Run: headless pygame with SDL's dummy video driver; simulated clock (each Clock.tick advances the game by its frame time, no real sleeping); random seed 0; keys injected as events and as key.get_pressed() state; no mouse input.
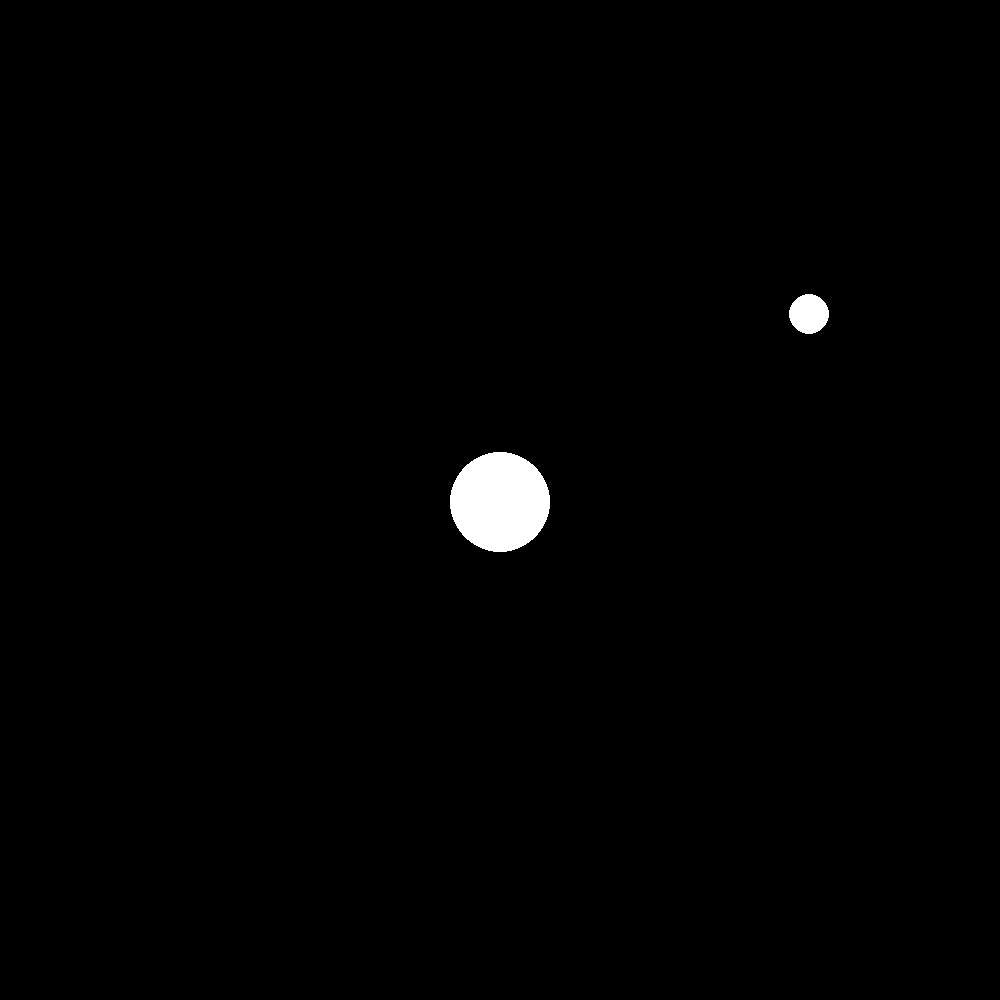
Frame 1 of 4 · flips 1–60 · no input
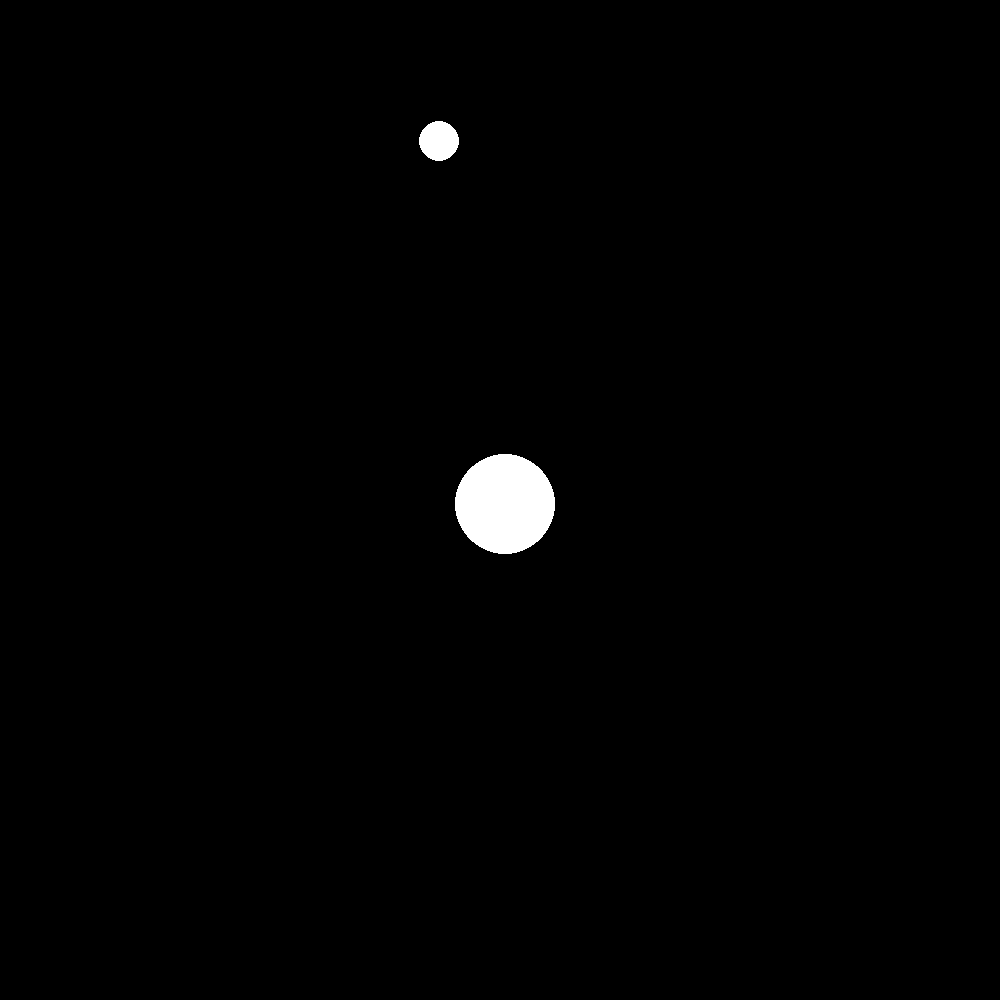
Frame 2 of 4 · flips 61–180 · tapped SPACE, RETURN · held RIGHT (→), D
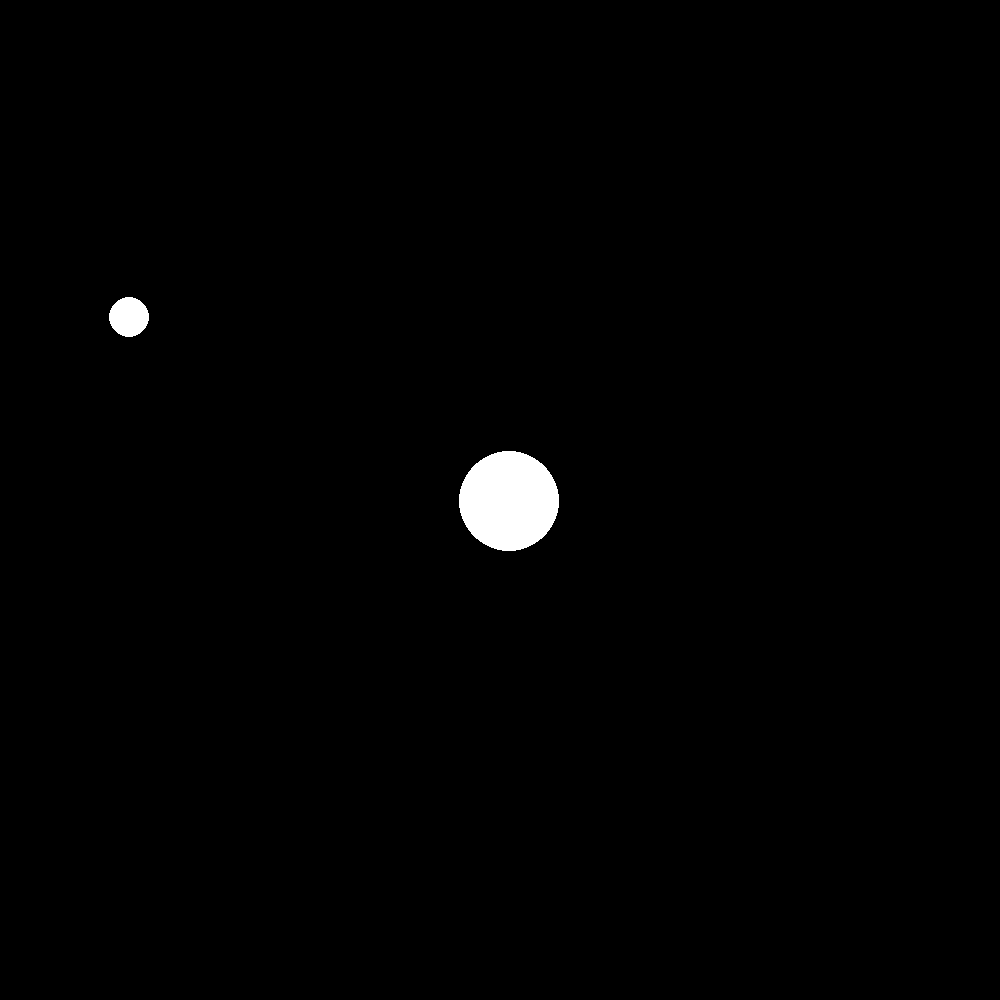
Frame 3 of 4 · flips 181–300 · held DOWN (↓), S
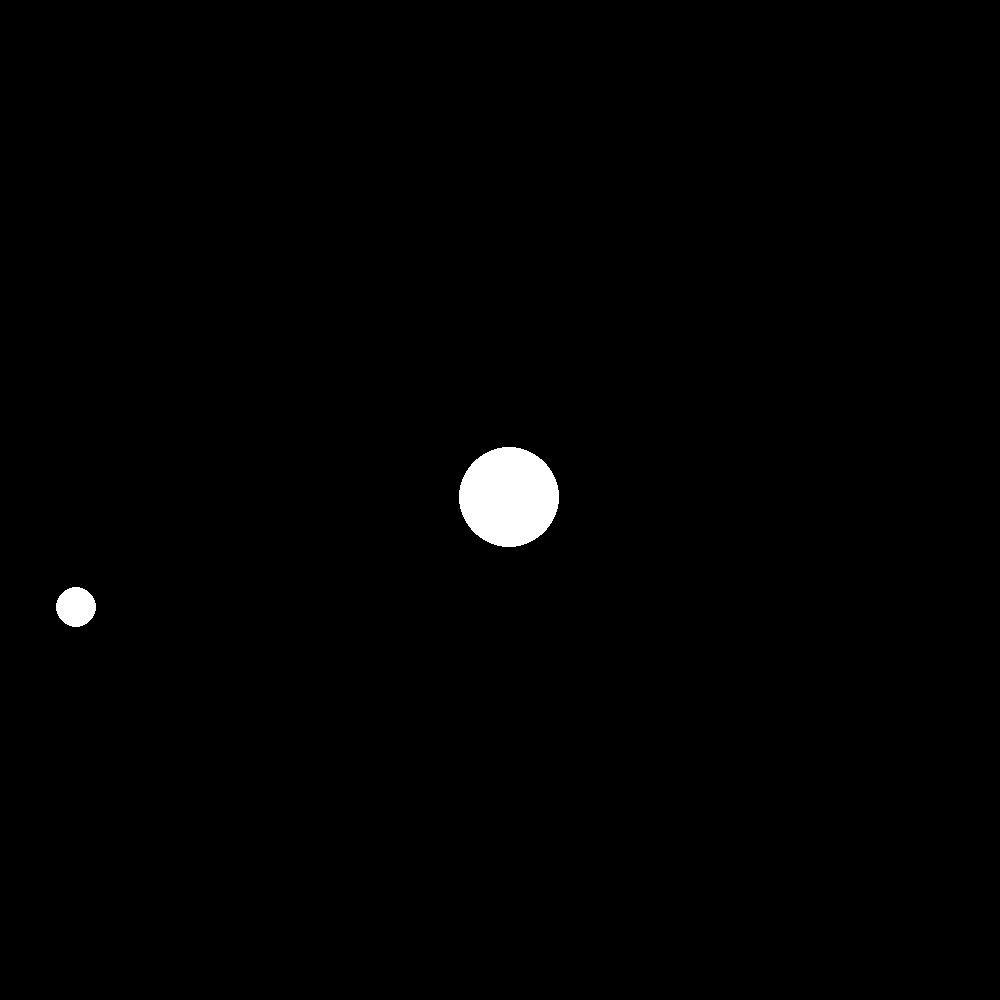
Frame 4 of 4 · flips 301–420 · held LEFT (←), A, UP (↑), W

The pygame program that drew these frames:

import dataclasses
import pygame
import math


@dataclasses.dataclass
class Body:
    name: str
    x_position: float
    y_position: float
    x_velocity: float
    y_velocity: float
    mass: float
    radius: int
    x_position_change = 0
    y_position_change = 0


WHITE = (255, 255, 255)
BLACK = (0, 0, 0)

SCREEN_WIDTH = 1000
SCREEN_HEIGHT = 1000
DISTANCE_SCALE_FACTOR = 1e6
FRAMES_PER_SECOND = 30
SIM_SECONDS_PER_FRAME = 60 * 60 * 24
STEPS_PER_FRAME = 10

G = 6.67430e-11

pygame.init()
screen = pygame.display.set_mode((SCREEN_WIDTH, SCREEN_HEIGHT))
pygame.display.set_caption('Gravity Simulator')

bodies = [
    Body('Earth', 0, 0, 0, 12.5, 5.97237e24, 50),
    Body('Moon', 385000000, 0, 0, -1018, 7.348e22, 20),
]

clock = pygame.time.Clock()

while True:
    for event in pygame.event.get():
        if event.type == pygame.QUIT:
            pygame.quit()
            quit()

    # Physics Calc
    for body1 in bodies:
        for body2 in bodies:
            if body1 is body2:
                continue

            dx = body2.x_position - body1.x_position
            dy = body2.y_position - body1.y_position
            distance2 = dx * dx + dy * dy
            force = G * (body1.mass * body2.mass) / distance2
            acceleration = force / body1.mass

            scale = acceleration / math.sqrt(distance2)
            x_acceleration = dx * scale
            y_acceleration = dy * scale

            body1.x_velocity += x_acceleration * 60 * 60 * 24
            body1.y_velocity += y_acceleration * 60 * 60 * 24

            body1.x_position_change = body1.x_position + body1.x_velocity * 60 * 60 * 24  # Multiplied for a day per frame
            body1.y_position_change = body1.y_position + body1.y_velocity * 60 * 60 * 24  # Multiplied for a day per frame

    for body in bodies:
        body.x_position = body.x_position_change
        body.y_position = body.y_position_change

    # Rendering
    screen.fill(BLACK)
    for body in bodies:
        pygame.draw.circle(
            screen,
            WHITE,
            (
                int(body.x_position / DISTANCE_SCALE_FACTOR + SCREEN_WIDTH / 2),
                int(body.y_position / DISTANCE_SCALE_FACTOR + SCREEN_HEIGHT / 2),
            ),
            body.radius
        )
    pygame.display.flip()

    clock.tick(FRAMES_PER_SECOND)
